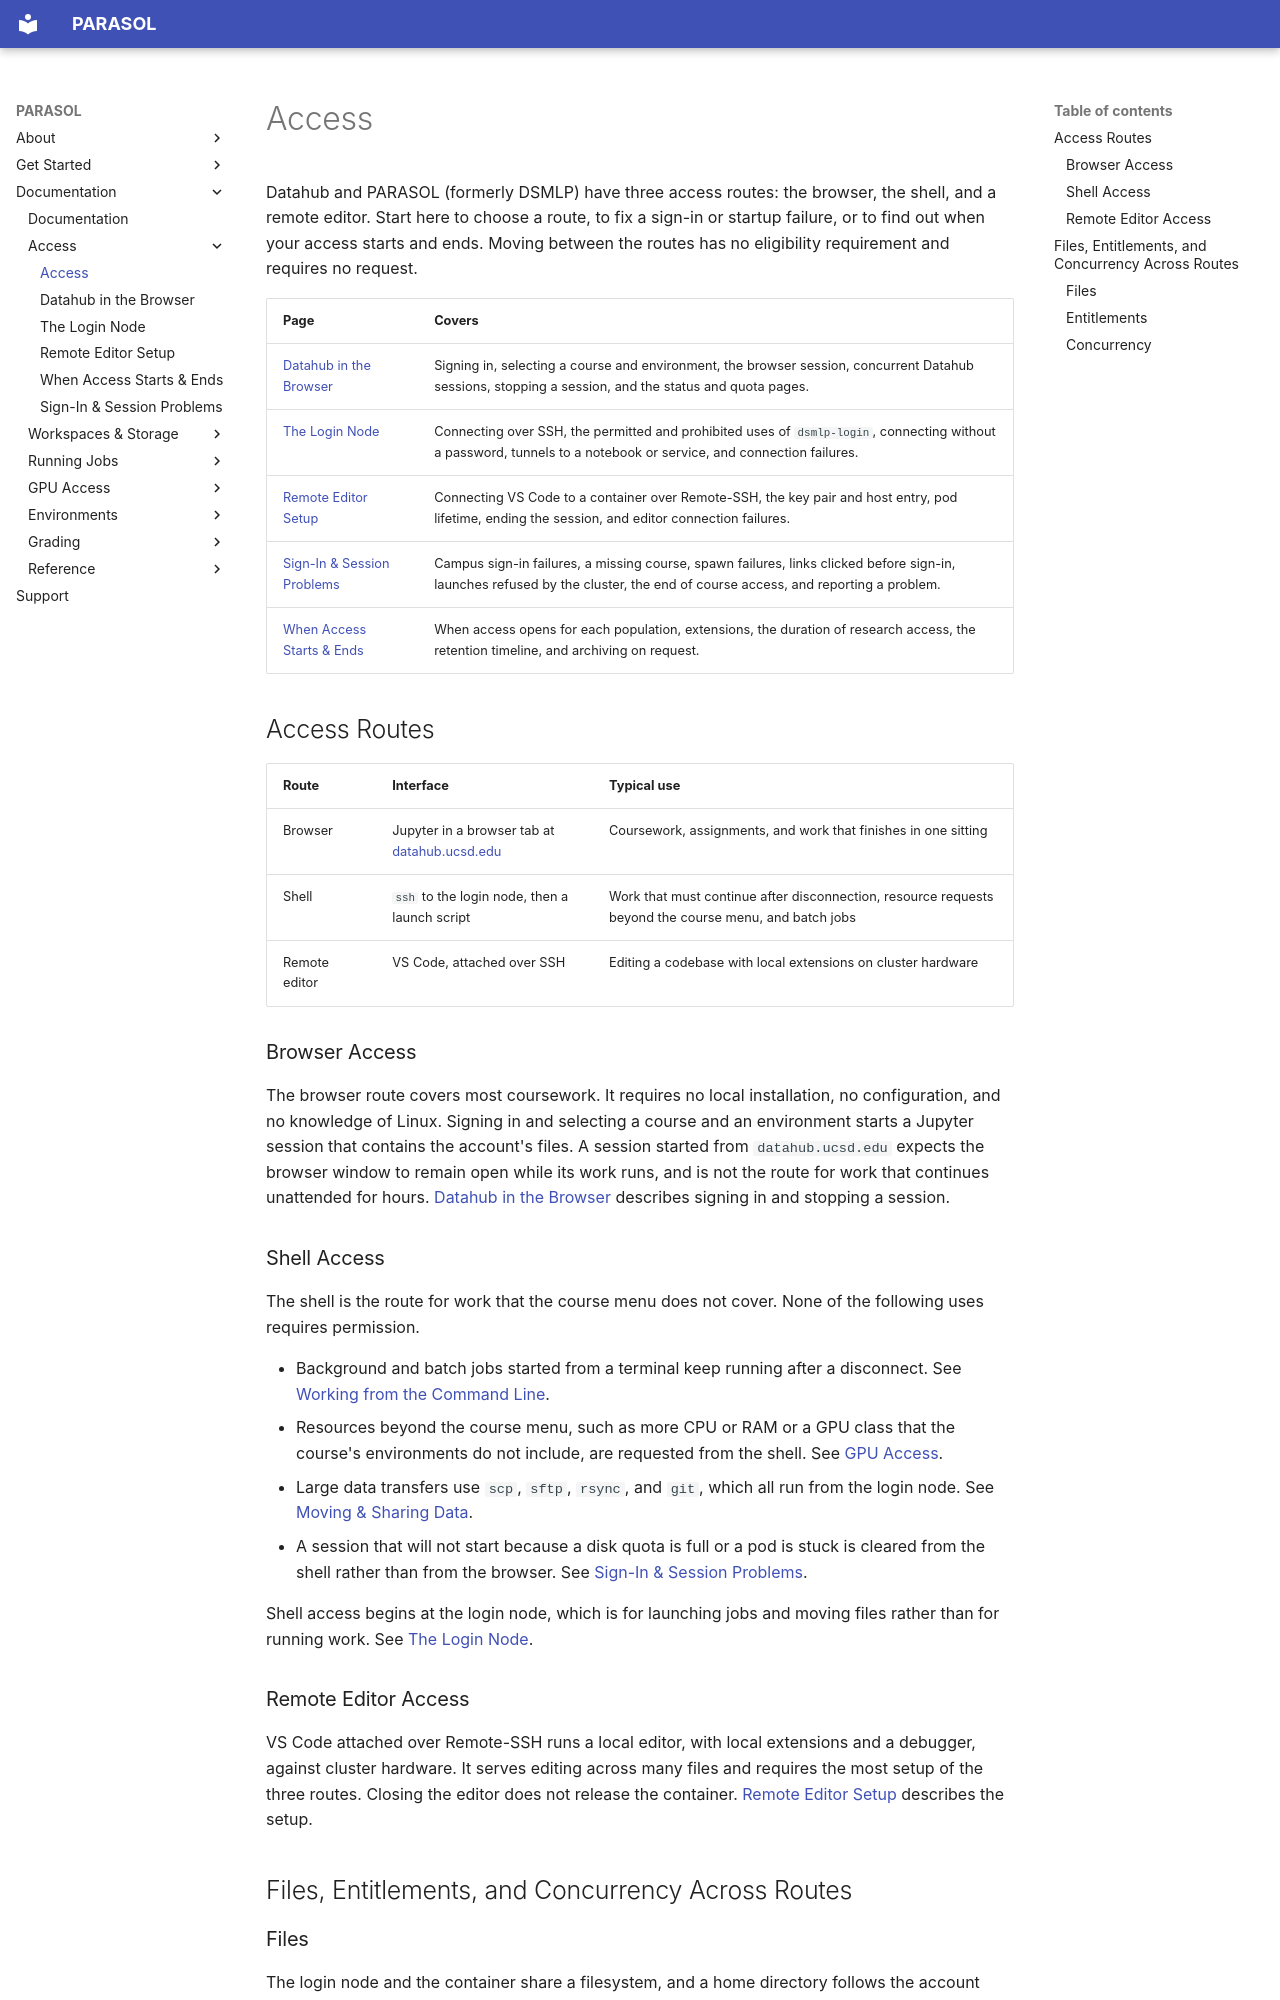

repository: ucsd-ets/parasol-docs-preview2 · page: access/index.html · generator: mkdocs

# Access

Datahub and PARASOL (formerly DSMLP) have three access routes: the browser, the shell, and a
remote editor. Start here to choose a route, to fix a sign-in or startup
failure, or to find out when your access starts and ends. Moving between the
routes has no eligibility requirement and requires no request.

| Page | Covers |
|---|---|
| [Datahub in the Browser](datahub-in-the-browser.md) | Signing in, selecting a course and environment, the browser session, concurrent Datahub sessions, stopping a session, and the status and quota pages. |
| [The Login Node](the-login-node.md) | Connecting over SSH, the permitted and prohibited uses of `dsmlp-login`, connecting without a password, tunnels to a notebook or service, and connection failures. |
| [Remote Editor Setup](remote-editor-setup.md) | Connecting VS Code to a container over Remote-SSH, the key pair and host entry, pod lifetime, ending the session, and editor connection failures. |
| [Sign-In & Session Problems](sign-in-and-session-problems.md) | Campus sign-in failures, a missing course, spawn failures, links clicked before sign-in, launches refused by the cluster, the end of course access, and reporting a problem. |
| [When Access Starts & Ends](when-access-starts-and-ends.md) | When access opens for each population, extensions, the duration of research access, the retention timeline, and archiving on request. |

## Access Routes

| Route | Interface | Typical use |
|---|---|---|
| Browser | Jupyter in a browser tab at [datahub.ucsd.edu](https://datahub.ucsd.edu) | Coursework, assignments, and work that finishes in one sitting |
| Shell | `ssh` to the login node, then a launch script | Work that must continue after disconnection, resource requests beyond the course menu, and batch jobs |
| Remote editor | VS Code, attached over SSH | Editing a codebase with local extensions on cluster hardware |

### Browser Access

The browser route covers most coursework. It requires no local installation, no
configuration, and no knowledge of Linux. Signing in and selecting a course and
an environment starts a Jupyter session that contains the account's files. A
session started from `datahub.ucsd.edu` expects the browser window to remain
open while its work runs, and is not the route for work that continues
unattended for hours. [Datahub in the Browser](datahub-in-the-browser.md)
describes signing in and stopping a session.

### Shell Access

The shell is the route for work that the course menu does not cover. None of
the following uses requires permission.

- Background and batch jobs started from a terminal keep running after a
  disconnect. See
  [Working from the Command Line](../working-from-the-command-line.md).
- Resources beyond the course menu, such as more CPU or RAM or a GPU class that
  the course's environments do not include, are requested from the shell. See
  [GPU Access](../gpu-access/README.md).
- Large data transfers use `scp`, `sftp`, `rsync`, and `git`, which all run from
  the login node. See
  [Moving & Sharing Data](../workspaces-and-storage/moving-and-sharing-data.md).
- A session that will not start because a disk quota is full or a pod is stuck
  is cleared from the shell rather than from the browser. See
  [Sign-In & Session Problems](sign-in-and-session-problems.md).

Shell access begins at the login node, which is for launching jobs and moving
files rather than for running work. See [The Login Node](the-login-node.md).

### Remote Editor Access

VS Code attached over Remote-SSH runs a local editor, with local extensions and
a debugger, against cluster hardware. It serves editing across many files and
requires the most setup of the three routes. Closing the editor does not
release the container. [Remote Editor Setup](remote-editor-setup.md) describes
the setup.

## Files, Entitlements, and Concurrency Across Routes
